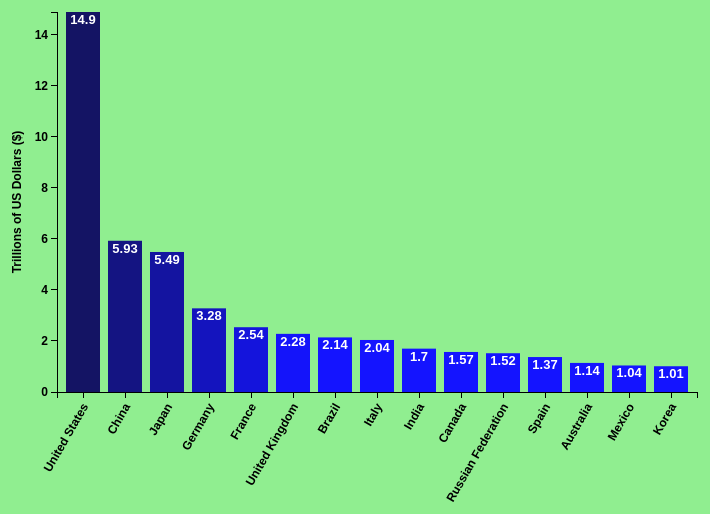
D3 v3 page, settled after 480 driven frames (8 s of simulated time); the page loaded 1 data file(s).


// ── gdpBarGraph.js
/*******************************************************************************
Author: Venkata Karthik Thota
File: gdpBarGraph.js
See google style guide on JavaScript code sytle if needed.
*******************************************************************************/

// See D3 margin convention: http://bl.ocks.org/mbostock/3019563
var margin = {top: 20, right: 10, bottom: 100, left:50},
    width = 700 - margin.right - margin.left,
    height = 500 - margin.top - margin.bottom;

/*------------------------------------------------------------------------------
define SVG
Still confused about SVG? see Chapter 3.
The "g" element is used as a container for grouping objects. The SVG will be
in "lightgrey" backgorund to help you visualize it.
See https://developer.mozilla.org/en-US/docs/Web/SVG/Element/g for more info
------------------------------------------------------------------------------*/
var svg = d3.select("body")
    .append("svg")
      .attr ({
        "width": width + margin.right + margin.left,
        "height": height + margin.top + margin.bottom
      })
    .append("g")
      .attr("transform","translate(" + margin.left + "," + margin.right + ")");


/* -----------------------------------------------------------------------------
SCALE and AXIS are two different methods of D3. See D3 API Refrence for info on
AXIS and SCALES. See D3 API Refrence to understand the difference between
Ordinal vs Linear scale.
------------------------------------------------------------------------------*/
// define x and y scales
var xScale = d3.scale.ordinal()
    .rangeRoundBands([0,width], 0.2, 0.2);

var yScale = d3.scale.linear()
    .range([height, 0]);

// define x axis and y axis
var xAxis = d3.svg.axis()
    .scale(xScale)
    .orient("bottom");

var yAxis = d3.svg.axis()
    .scale(yScale)
    .orient("left");

/* -----------------------------------------------------------------------------
To understand how to import data. See D3 API refrence on CSV. Understand
the difference between .csv, .tsv and .json files. To import a .tsv or
.json file use d3.tsv() or d3.json(), respectively.
------------------------------------------------------------------------------*/
d3.csv("gdp.csv", function(error,data) {
  if(error) console.log("Error: data not loaded!");

  /*----------------------------------------------------------------------------
  Convert data if necessary. We want to make sure our gdp vaulues are
  represented as integers rather than strings. Use "+" before the variable to
  convert a string represenation of a number to an actual number. Sometimes
  the data will be in number format, but when in doubt use "+" to avoid issues.
  ----------------------------------------------------------------------------*/
  data.forEach(function(d) {
    d.country = d.country;
    d.gdp = +d.gdp;       // try removing the + and see what the console prints
    console.log(d.gdp);   // use console.log to confirm
  });

  // sort the gdp values
  data.sort(function(a,b) {
    return b.gdp - a.gdp;
  });

  // Specify the domains of the x and y scales
  xScale.domain(data.map(function(d) { return d.country; }) );
  yScale.domain([0, d3.max(data, function(d) { return d.gdp; } ) ]);

  svg.selectAll('rect')
    .data(data)
    .enter()
    .append('rect')
    .attr("height", 0)
    .attr("y", height)
    .transition().duration(3000)
    .delay( function(d,i) { return i * 200; })
    // attributes can be also combined under one .attr
    .attr({
      "x": function(d) { return xScale(d.country); },
      "y": function(d) { return yScale(d.gdp); },
      "width": xScale.rangeBand(),
      "height": function(d) { return  height - yScale(d.gdp); }
    })
    .style("fill", function(d,i) { return 'rgb(20, 20, ' + ((i * 30) + 100) + ')'});


        svg.selectAll('text')
            .data(data)
            .enter()
            .append('text')



            .text(function(d){
                return d.gdp;
            })
            .attr({
                "x": function(d){ return xScale(d.country) +  xScale.rangeBand()/2; },
                "y": function(d){ return yScale(d.gdp)+ 12; },
                "font-family": 'sans-serif',
                "font-size": '13px',
                "font-weight": 'bold',
                "fill": 'white',
                "text-anchor": 'middle'
            });

    // Draw xAxis and position the label
    svg.append("g")
        .attr("class", "x axis")
        .attr("transform", "translate(0," + height + ")")
        .call(xAxis)
        .selectAll("text")
        .attr("dx", "-.8em")
        .attr("dy", ".25em")
        .attr("transform", "rotate(-60)" )
        .style("text-anchor", "end")
        .attr("font-size", "10px");


    // Draw yAxis and postion the label
    svg.append("g")
        .attr("class", "y axis")
        .call(yAxis)
        .append("text")
        .attr("transform", "rotate(-90)")
        .attr("x", -height/2)
        .attr("dy", "-3em")
        .style("text-anchor", "middle")
        .text("Trillions of US Dollars ($)");
});



### data: gdp.csv
country, gdp
Brazil, 2.14
Italy, 2.04
India, 1.70
Canada, 1.57
Russian Federation, 1.52
Spain, 1.37
Australia, 1.14
Mexico, 1.04
Korea, 1.01
United States, 14.9?
China, 5.93
Japan, 5.49
Germany, 3.28
France, 2.54
United Kingdom, 2.28